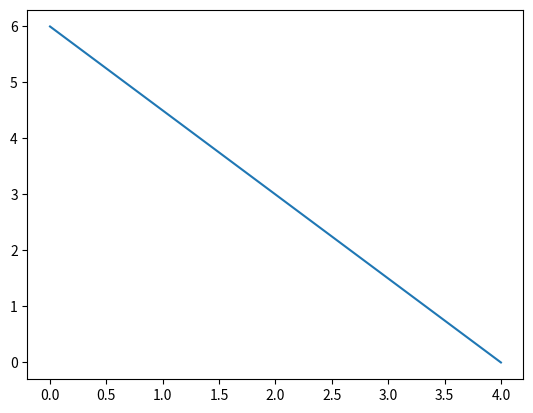

This figure's Python source:
# https://idschool.net/smp/cara-menggambar-persamaan-linear/
# pers garis 3x + 2y = 12!

# cari titik potong x dg sumbu y 
# y = 0 maka x = ?
# 3x = 12

# cari titik potong y dg sumbu x 
# x = 0 maka y = ?
# 2y = 12

import numpy as np
import matplotlib.pyplot as plt

a = np.array([[3]])
b = np.array([[2]])
c = np.array([12])

x = np.linalg.solve(a,c) # x ketika y = 0
y = np.linalg.solve(b,c) # y ketika x = 0
print(x)
print(y)

titikA = np.array([x[0], 0])
titikB = np.array([0, y[0]])
print(titikA)
print(titikB)

plt.plot(titikA, titikB)
plt.show()